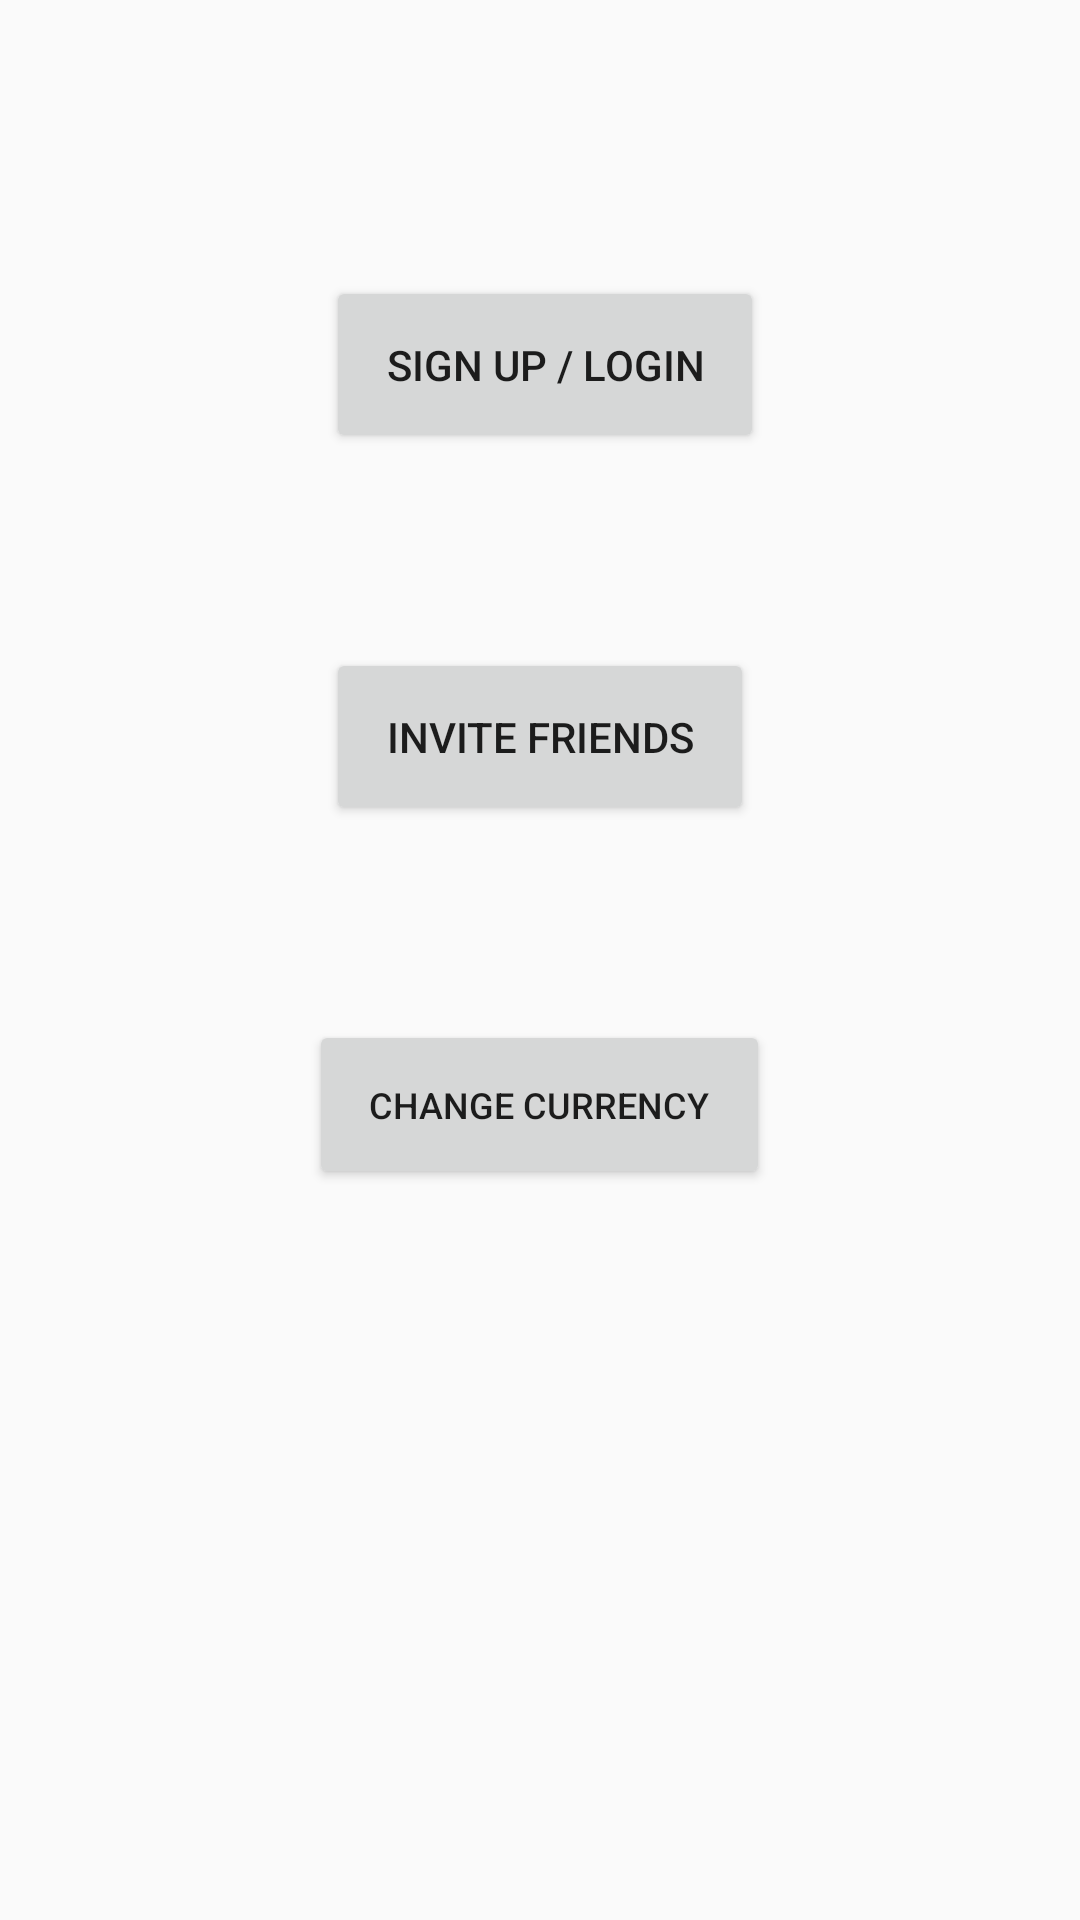

Produce the Android XML layout that renders to this screen, including the resource entries it uses.
<!-- AndroidManifest.xml: application theme AppTheme -->
<!-- res/layout/activity_settings.xml -->
<?xml version="1.0" encoding="utf-8"?>
<RelativeLayout
  xmlns:android="http://schemas.android.com/apk/res/android"
  xmlns:tools="http://schemas.android.com/tools"
  android:layout_width="match_parent"
  android:layout_height="match_parent"
  tools:context="edu.washington.ischool.commoncents.commoncents.SettingsActivity">


  <Button
    android:id="@+id/signupLoginButton"
    android:layout_width="wrap_content"
    android:layout_height="wrap_content"
    android:layout_marginTop="92dp"
    android:padding="20sp"
    android:text="Sign Up / Login"
    android:layout_alignParentTop="true"
    android:layout_alignLeft="@+id/inviteFriendsButton"
    android:layout_alignStart="@+id/inviteFriendsButton"/>

  <Button
    android:id="@+id/inviteFriendsButton"
    android:layout_width="wrap_content"
    android:layout_height="wrap_content"
    android:layout_marginTop="65dp"
    android:text="Invite Friends"
    android:padding="20sp"
    android:layout_below="@+id/signupLoginButton"
    android:layout_centerHorizontal="true"/>

  <Button
    android:id="@+id/changeCurrencyButton"
    android:layout_width="wrap_content"
    android:layout_height="wrap_content"
    android:layout_marginTop="65dp"
    android:text="Change Currency"
    android:padding="20sp"
    android:textSize="12sp"
    android:layout_below="@+id/inviteFriendsButton"
    android:layout_centerHorizontal="true"/>


</RelativeLayout>
<!-- resources referenced by this layout -->
<resources>
  <style name="AppTheme" parent="Theme.AppCompat.Light.DarkActionBar">
          <item name="colorPrimary">@color/colorPrimary</item>
          <item name="colorPrimaryDark">@color/colorPrimaryDark</item>
          <item name="colorAccent">@color/colorAccent</item>
      </style>
  <color name="colorPrimary">@color/colorMaterialUILightGreen</color>
  <color name="colorPrimaryDark">@color/colorMaterialUIGreen</color>
  <color name="colorAccent">@color/colorMaterialUILime</color>
  <color name="colorMaterialUILightGreen">#8BC34A</color>
  <color name="colorMaterialUIGreen">#4CAF50</color>
  <color name="colorMaterialUILime">#CDDC39</color>
</resources>
